Photos from the image-classification dataset "roboflowIsoObj_Clip" in the GitHub repository jadetangyy0820/CLIP. Its 14 classes are: 11111-Egg, 22222-Banana, 33333-Butter, 4157005670-almondmilk, 44444-DietCoke, 55555-Coke, 7874222803-sugar, almond, banana, butter, coke, dietcoke, egg, sugar.

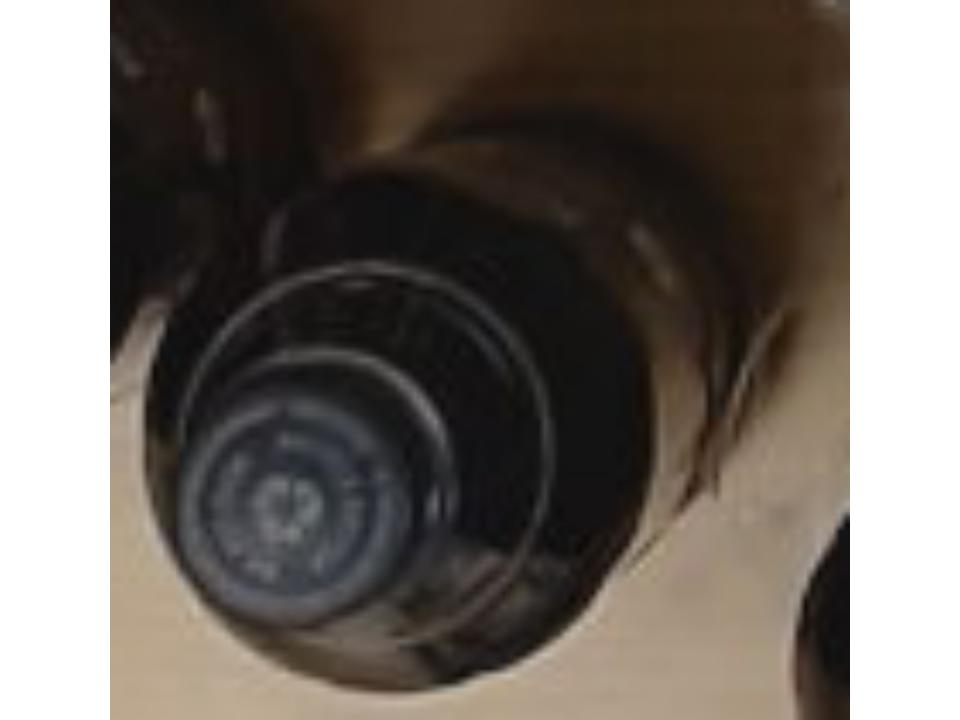
Label: coke

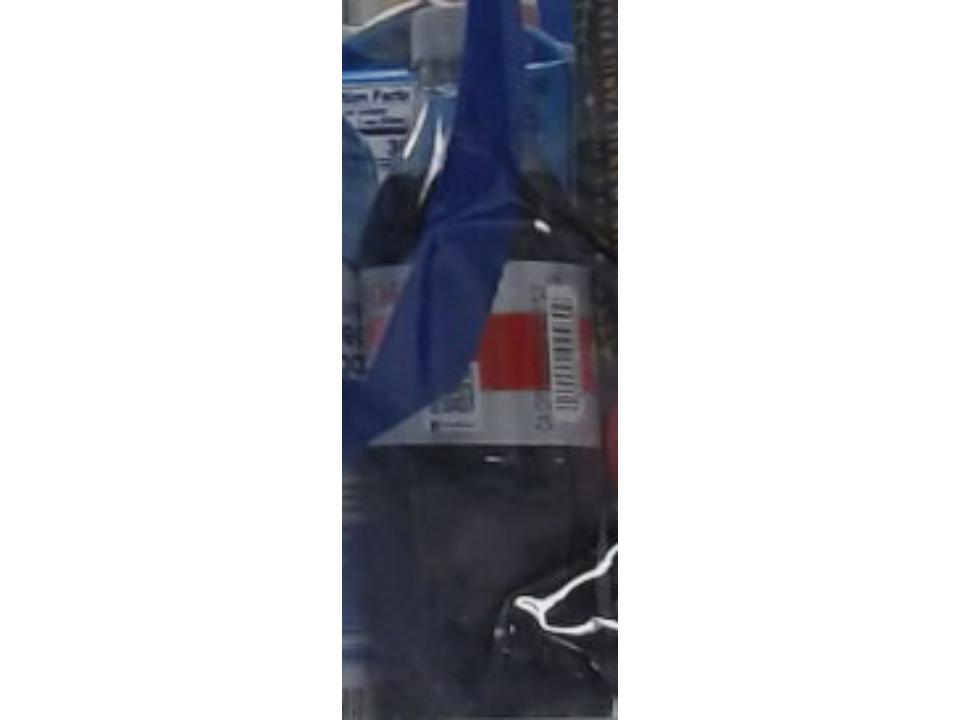
Label: dietcoke

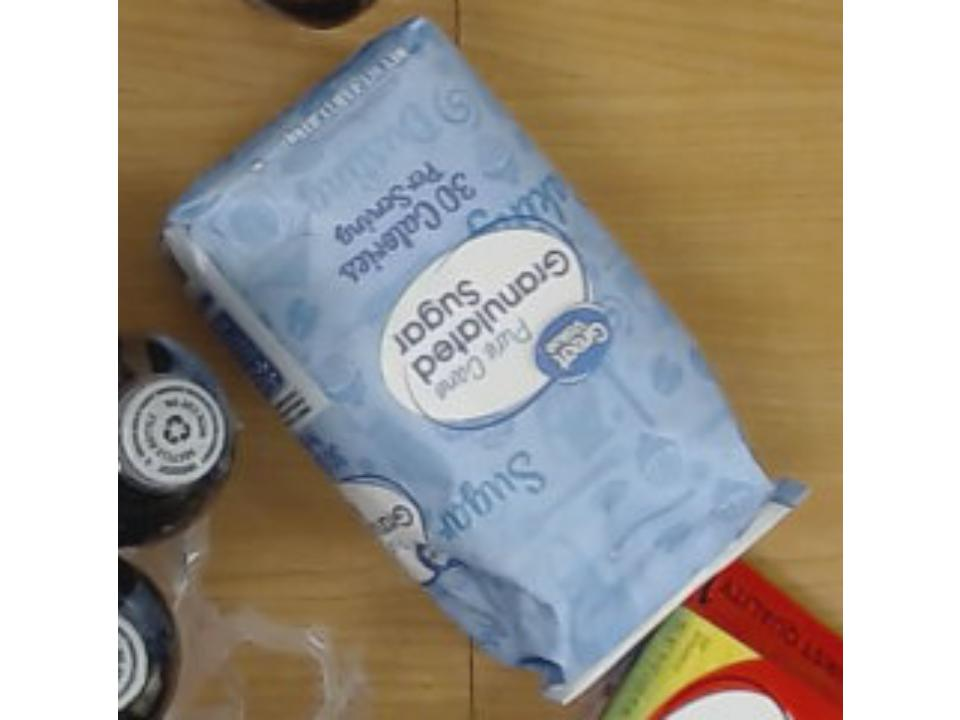
Label: sugar

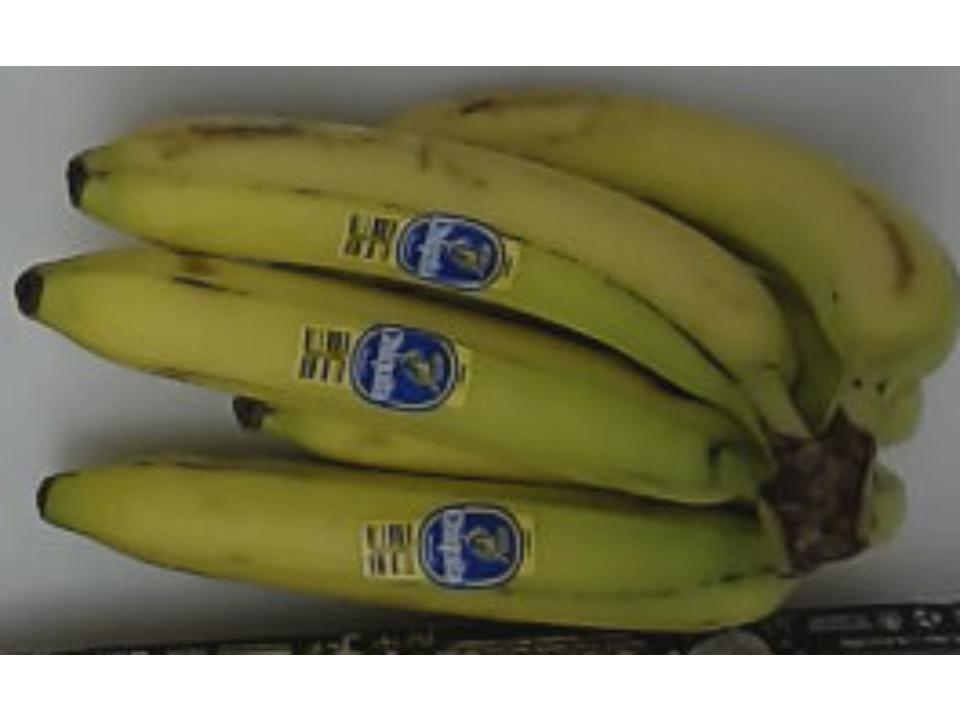
Label: banana

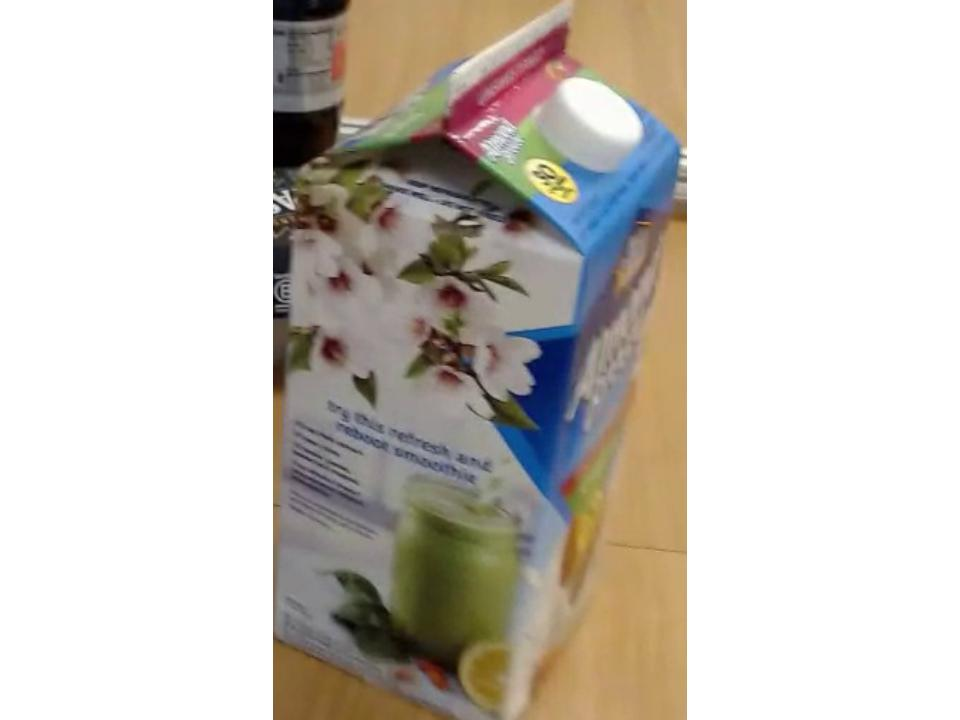
Label: 4157005670-almondmilk

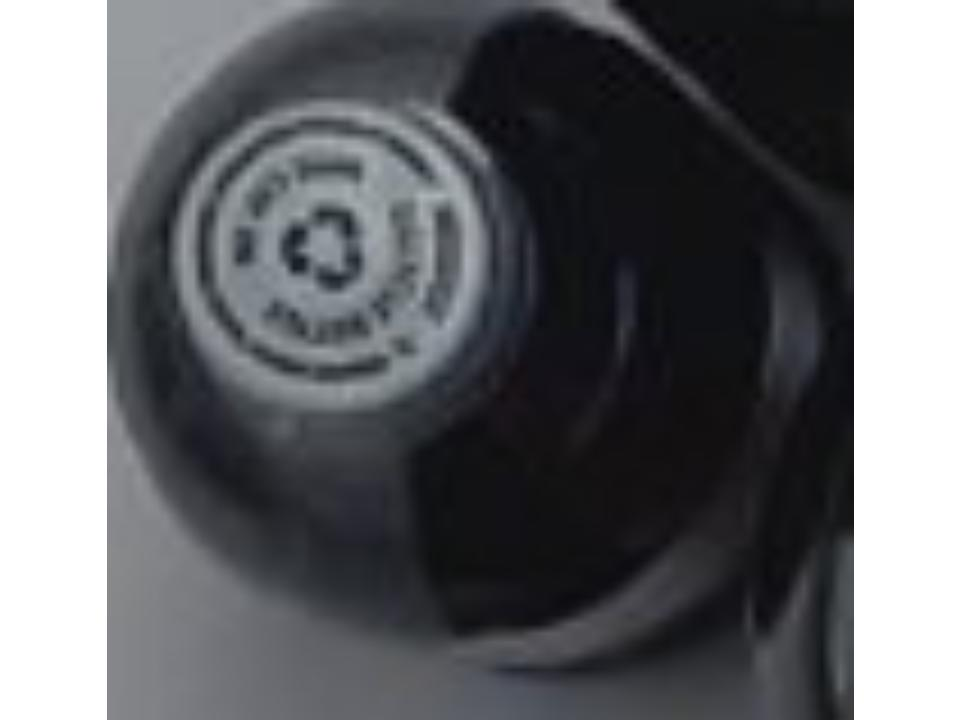
Label: 44444-DietCoke
